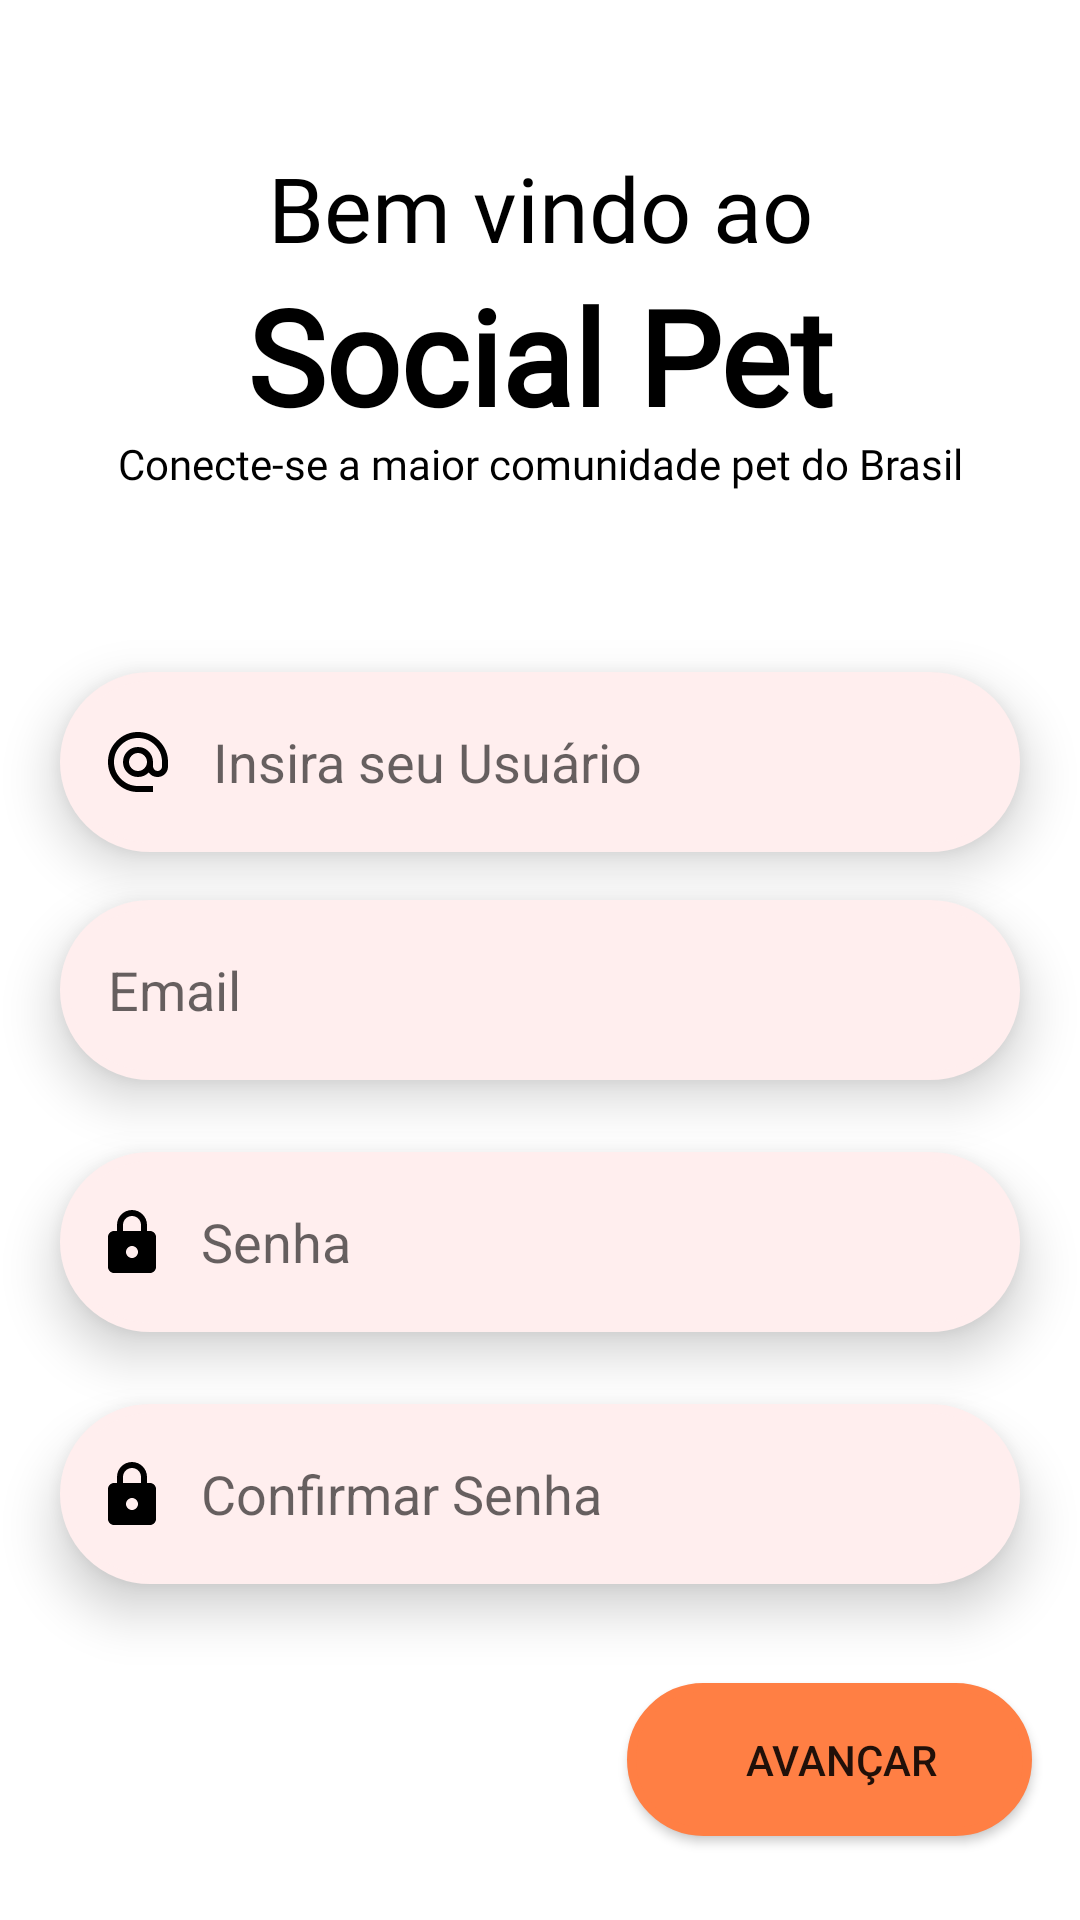

Reconstruct the res/layout file that produces this screen, plus the resources it refers to.
<!-- AndroidManifest.xml: application theme Theme.SocialPet -->
<!-- res/layout/fragment_cadastro_email.xml -->
<?xml version="1.0" encoding="utf-8"?>
<androidx.constraintlayout.widget.ConstraintLayout xmlns:android="http://schemas.android.com/apk/res/android"
    xmlns:app="http://schemas.android.com/apk/res-auto"
    xmlns:tools="http://schemas.android.com/tools"
    android:layout_width="match_parent"
    android:layout_height="match_parent"
    android:background="@color/white"
    tools:context=".cadastro.CadastroEmail">

    <TextView
        android:id="@+id/txtBemVindo3"
        android:layout_width="193dp"
        android:layout_height="40dp"
        android:fontFamily="@font/roboto_light"
        android:gravity="center"
        android:text="@string/txtBemVindo"
        android:textColor="@color/black"
        android:textSize="30sp"
        app:layout_constraintBottom_toTopOf="@+id/txtSocialPet3"
        app:layout_constraintEnd_toEndOf="parent"
        app:layout_constraintStart_toStartOf="parent" />

    <TextView
        android:id="@+id/txtSocialPet3"
        android:layout_width="223dp"
        android:layout_height="56dp"
        android:fontFamily="@font/roboto_condensed_light"
        android:gravity="center"
        android:text="@string/txtSocialPet"
        android:textColor="@color/black"
        android:textSize="44sp"
        android:textStyle="bold"
        app:layout_constraintBottom_toTopOf="@+id/textView5"
        app:layout_constraintEnd_toEndOf="parent"
        app:layout_constraintStart_toStartOf="parent" />


    <TextView
        android:id="@+id/textView5"
        android:layout_width="match_parent"
        android:layout_height="wrap_content"
        android:layout_marginBottom="60dp"
        android:fontFamily="@font/roboto_light"
        android:gravity="center"
        android:text="@string/txtApresentacao"
        android:textColor="@color/black"
        app:layout_constraintBottom_toTopOf="@+id/TxtNomeUsuario"
        app:layout_constraintEnd_toEndOf="parent"
        app:layout_constraintHorizontal_bias="0.0"
        app:layout_constraintStart_toStartOf="parent" />

    <EditText
        android:id="@+id/TxtNomeUsuario"
        style="@style/textBox"
        android:layout_marginStart="20dp"
        android:layout_marginEnd="20dp"
        android:layout_marginBottom="16dp"
        android:autofillHints="AUTOFILL_HINT_USERNAME"
        android:background="@drawable/txt_background"
        android:drawableStart="@drawable/ic_cadastro_email"
        android:elevation="10dp"
        android:hint="@string/txtUsuario"
        android:inputType="textPersonName"
        app:layout_constraintBottom_toTopOf="@+id/TxtEmailD"
        app:layout_constraintEnd_toEndOf="parent"
        app:layout_constraintHorizontal_bias="0.0"
        app:layout_constraintStart_toStartOf="parent"
        tools:ignore="MissingConstraints,TextContrastCheck" />

    <EditText
        android:id="@+id/TxtEmailD"
        style="@style/textBox"

        android:layout_marginStart="20dp"
        android:layout_marginEnd="20dp"
        android:autofillHints="AUTOFILL_HINT_USERNAME"
        android:background="@drawable/txt_background"
        android:drawableStart="@drawable/ic_email"
        android:elevation="10dp"
        android:hint="@string/txtEmail"
        android:inputType="textEmailAddress"
        app:layout_constraintBottom_toBottomOf="parent"
        app:layout_constraintEnd_toEndOf="parent"
        app:layout_constraintHorizontal_bias="0.75"
        app:layout_constraintStart_toStartOf="parent"
        app:layout_constraintTop_toTopOf="parent" />

    <EditText
        android:id="@+id/TxtSenhaUsuario"
        style="@style/textBox"

        android:layout_marginStart="20dp"
        android:layout_marginTop="24dp"
        android:layout_marginEnd="20dp"
        android:autofillHints="AUTOFILL_HINT_PASSWORD"
        android:background="@drawable/txt_background"
        android:drawableStart="@drawable/ic_senha"
        android:elevation="10dp"
        android:hint="@string/txtSenha"
        android:inputType="textPassword"
        app:layout_constraintEnd_toEndOf="parent"
        app:layout_constraintStart_toStartOf="parent"
        app:layout_constraintTop_toBottomOf="@+id/TxtEmailD" />

    <EditText
        android:id="@+id/TxtConfirmarSenha"
        style="@style/textBox"

        android:layout_marginStart="20dp"
        android:layout_marginTop="24dp"
        android:layout_marginEnd="20dp"
        android:autofillHints="AUTOFILL_HINT_PASSWORD"
        android:background="@drawable/txt_background"
        android:drawableStart="@drawable/ic_senha"
        android:elevation="10dp"
        android:hint="@string/ConfirmarSenha"
        android:inputType="textPassword"
        app:layout_constraintEnd_toEndOf="parent"
        app:layout_constraintStart_toStartOf="parent"
        app:layout_constraintTop_toBottomOf="@+id/TxtSenhaUsuario" />

    <Button
        android:id="@+id/btnAvancar2"
        android:layout_width="135dp"
        android:layout_height="51dp"
        android:layout_marginEnd="16dp"
        android:layout_marginBottom="28dp"
        android:background="@drawable/btn_background"
        android:text="@string/Avancar"
        app:layout_constraintBottom_toBottomOf="parent"
        app:layout_constraintEnd_toEndOf="parent" />

</androidx.constraintlayout.widget.ConstraintLayout>
<!-- resources referenced by this layout -->
<resources>
  <color name="black">#FF000000</color>
  <color name="white">#FFFFFFFF</color>
  <!-- drawable btn_background (drawable) -->
  <?xml version="1.0" encoding="UTF-8"?>
  <shape xmlns:android="http://schemas.android.com/apk/res/android">
      <solid android:color="@color/corBotao"/>
      <stroke android:width="3dp" android:color="@color/corBotao"/>
      <corners android:radius="30dp"/>
      <padding android:bottom="8dp" android:left="16dp" android:right="8dp" android:top="8dp"/>
  </shape>
  <!-- drawable ic_cadastro_email (drawable) -->
  <vector xmlns:android="http://schemas.android.com/apk/res/android"
      android:width="20dp"
      android:height="20dp"
      android:viewportWidth="20"
      android:viewportHeight="20">
    <path
        android:pathData="M10,13C10.81,13 11.5,12.7 12.11,12.11C12.7,11.5 13,10.81 13,10C13,9.19 12.7,8.5 12.11,7.89C11.5,7.3 10.81,7 10,7C9.19,7 8.5,7.3 7.89,7.89C7.3,8.5 7,9.19 7,10C7,10.81 7.3,11.5 7.89,12.11C8.5,12.7 9.19,13 10,13ZM10,0C12.75,0 15.1,1 17.05,2.95C19,4.9 20,7.25 20,10V11.45C20,12.45 19.65,13.3 19,14C18.3,14.67 17.5,15 16.5,15C15.3,15 14.31,14.5 13.56,13.5C12.56,14.5 11.38,15 10,15C8.63,15 7.45,14.5 6.46,13.54C5.5,12.55 5,11.38 5,10C5,8.63 5.5,7.45 6.46,6.46C7.45,5.5 8.63,5 10,5C11.38,5 12.55,5.5 13.54,6.46C14.5,7.45 15,8.63 15,10V11.45C15,11.86 15.16,12.22 15.46,12.53C15.76,12.84 16.11,13 16.5,13C16.92,13 17.27,12.84 17.57,12.53C17.87,12.22 18,11.86 18,11.45V10C18,7.81 17.23,5.93 15.65,4.35C14.07,2.77 12.19,2 10,2C7.81,2 5.93,2.77 4.35,4.35C2.77,5.93 2,7.81 2,10C2,12.19 2.77,14.07 4.35,15.65C5.93,17.23 7.81,18 10,18H15V20H10C7.25,20 4.9,19 2.95,17.05C1,15.1 0,12.75 0,10C0,7.25 1,4.9 2.95,2.95C4.9,1 7.25,0 10,0Z"
        android:fillColor="#000000"/>
  </vector>
  <!-- drawable txt_background (drawable) -->
  <?xml version="1.0" encoding="UTF-8"?>
  <shape xmlns:android="http://schemas.android.com/apk/res/android">
      <solid android:color="@color/cinza"/>
      <stroke android:width="3dp" android:color="@color/cinza"/>
      <corners android:radius="30dp"/>
      <padding android:bottom="8dp" android:left="16dp" android:right="8dp" android:top="8dp"/>
  </shape>
  <string name="Avancar">Avançar</string>
  <string name="ConfirmarSenha">Confirmar Senha</string>
  <string name="txtApresentacao">Conecte-se a maior comunidade pet do Brasil</string>
  <string name="txtBemVindo">Bem vindo ao</string>
  <string name="txtEmail">Email</string>
  <string name="txtSenha">Senha</string>
  <string name="txtSocialPet">Social Pet</string>
  <string name="txtUsuario">Insira seu Usuário</string>
  <style name="textBox">
          <item name="android:layout_width">match_parent</item>
          <item name="android:layout_height">60dp</item>
          <item name="android:layout_marginStart">16dp</item>
          <item name="android:layout_marginLeft">16dp</item>
          <item name="android:layout_marginTop">20dp</item>
          <item name="android:layout_marginEnd">16dp</item>
          <item name="android:layout_marginRight">16dp</item>
          <item name="android:layout_alignParentTop">true</item>
          <item name="android:layout_centerHorizontal">true</item>
          <item name="android:drawablePadding">15dp</item>
  
      </style>
  <style name="Theme.SocialPet" parent="Theme.AppCompat.Light.NoActionBar">
          
          <item name="colorPrimary">@color/amarelo</item>
          <item name="colorPrimaryVariant">@color/amarelo</item>
          <item name="colorOnPrimary">@color/white</item>
          
          <item name="colorSecondary">@color/teal_200</item>
          <item name="colorSecondaryVariant">@color/teal_700</item>
          <item name="colorOnSecondary">@color/black</item>
          
          <item name="android:statusBarColor" tools:targetApi="l">?attr/colorPrimaryVariant</item>
          
      </style>
  <color name="corBotao">#FF7F44</color>
  <color name="cinza">#FFEEEE</color>
  <color name="amarelo">#FFE32F</color>
  <color name="teal_200">#FF03DAC5</color>
  <color name="teal_700">#FF018786</color>
</resources>
